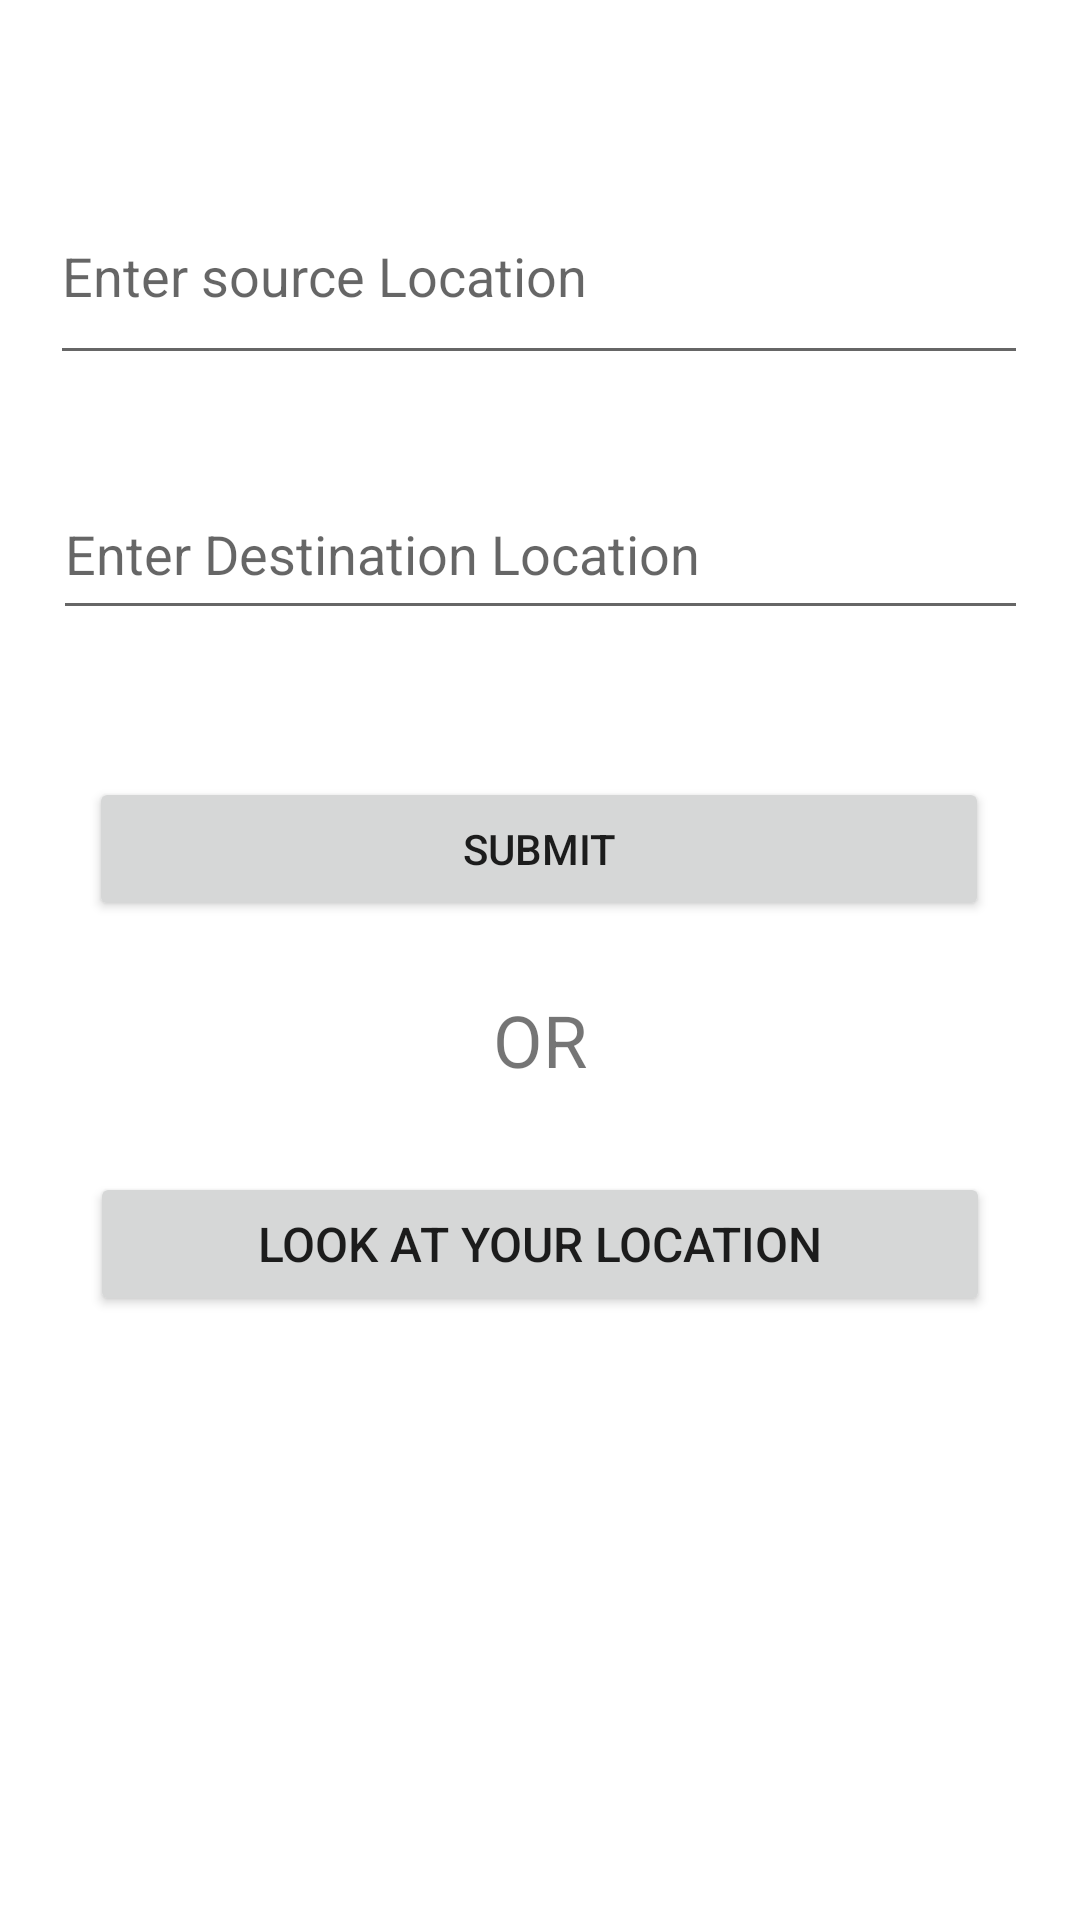

Android layout source for this screen:
<!-- AndroidManifest.xml: application theme Theme.Dtravel -->
<!-- res/layout/activity_locatloc.xml -->
<?xml version="1.0" encoding="utf-8"?>
<androidx.constraintlayout.widget.ConstraintLayout xmlns:android="http://schemas.android.com/apk/res/android"
    xmlns:app="http://schemas.android.com/apk/res-auto"
    xmlns:tools="http://schemas.android.com/tools"
    android:layout_width="match_parent"
    android:layout_height="match_parent"
    android:background="@drawable/kkk"
    tools:context=".locatloc">

    <EditText
        android:id="@+id/Source"
        android:layout_width="326dp"
        android:layout_height="69dp"
        android:layout_marginBottom="31dp"
        android:ems="10"
        android:hint="Enter source Location"
        android:inputType="textPersonName"
        app:layout_constraintBottom_toTopOf="@+id/destination"
        app:layout_constraintEnd_toEndOf="parent"
        app:layout_constraintHorizontal_bias="0.494"
        app:layout_constraintStart_toStartOf="parent"
        app:layout_constraintTop_toTopOf="parent"
        app:layout_constraintVertical_bias="1.0" />

    <EditText
        android:id="@+id/destination"
        android:layout_width="325dp"
        android:layout_height="54dp"
        android:layout_marginTop="156dp"
        android:ems="10"
        android:hint="Enter Destination Location"
        android:inputType="textPersonName"
        app:layout_constraintEnd_toEndOf="@+id/Source"
        app:layout_constraintHorizontal_bias="1.0"
        app:layout_constraintStart_toStartOf="@+id/Source"
        app:layout_constraintTop_toTopOf="parent" />

    <Button
        android:id="@+id/btnSubmit"
        android:layout_width="300dp"
        android:layout_height="wrap_content"
        android:text="SUBMIT"
        app:layout_constraintBottom_toBottomOf="parent"
        app:layout_constraintEnd_toEndOf="@+id/destination"
        app:layout_constraintHorizontal_bias="0.48"
        app:layout_constraintStart_toStartOf="@+id/destination"
        app:layout_constraintTop_toBottomOf="@+id/destination"
        app:layout_constraintVertical_bias="0.128" />

    <TextView
        android:id="@+id/textView10"
        android:layout_width="wrap_content"
        android:layout_height="wrap_content"
        android:text="OR"
        android:textSize="24sp"
        app:layout_constraintBottom_toBottomOf="parent"
        app:layout_constraintEnd_toEndOf="@+id/btnSubmit"
        app:layout_constraintHorizontal_bias="0.501"
        app:layout_constraintStart_toStartOf="@+id/btnSubmit"
        app:layout_constraintTop_toBottomOf="@+id/btnSubmit"
        app:layout_constraintVertical_bias="0.078" />

    <Button
        android:id="@+id/yourloc"
        android:layout_width="300dp"
        android:layout_height="wrap_content"
        android:text="Look At Your Location"
        android:textSize="16sp"
        app:layout_constraintBottom_toBottomOf="parent"
        app:layout_constraintEnd_toEndOf="@+id/textView10"
        app:layout_constraintStart_toStartOf="@+id/textView10"
        app:layout_constraintTop_toBottomOf="@+id/textView10"
        app:layout_constraintVertical_bias="0.122" />

</androidx.constraintlayout.widget.ConstraintLayout>
<!-- resources referenced by this layout -->
<resources>
  <style name="Theme.Dtravel" parent="Theme.MaterialComponents.DayNight.DarkActionBar">
          
          <item name="colorPrimary">@color/purple_500</item>
          <item name="colorPrimaryVariant">@color/purple_700</item>
          <item name="colorOnPrimary">@color/white</item>
          
          <item name="colorSecondary">@color/teal_200</item>
          <item name="colorSecondaryVariant">@color/teal_700</item>
          <item name="colorOnSecondary">@color/black</item>
          
          <item name="android:statusBarColor">?attr/colorPrimaryVariant</item>
          
      </style>
  <!-- not gathered from this repository: default colours our renderer supplied (Android Studio template values) -->
  <color name="purple_500">#FF6200EE</color>
  <color name="purple_700">#FF3700B3</color>
  <color name="teal_200">#FF03DAC5</color>
  <color name="teal_700">#FF018786</color>
  <color name="black">#FF000000</color>
  <color name="white">#FFFFFFFF</color>
</resources>
